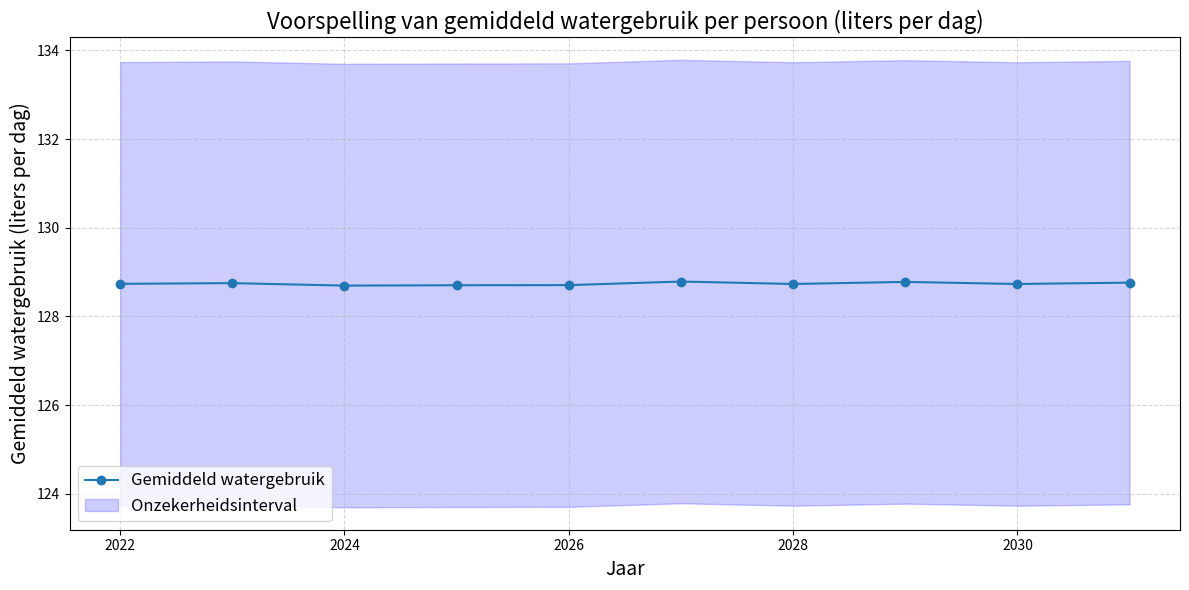

The script that saved this image:
import numpy as np
import matplotlib.pyplot as plt

# Gemiddeld waterverbruik per maand (CBS-data)
data = {
    "Winter": {"mean": 120, "std": 5},
    "Lente": {"mean": 130, "std": 6},
    "Zomer": {"mean": 140, "std": 8},
    "Herfst": {"mean": 125, "std": 5},
}

n_simulations = 10000  # Aantal simulaties
future_years = 10  # Voorspelling voor de komende 10 jaar
simulated_averages = []

# Simuleer het gemiddelde waterverbruik over 10 jaar
for year in range(future_years):
    yearly_average = 0
    for stats in data.values():
        simulated_season = np.random.normal(stats["mean"], stats["std"], n_simulations)
        yearly_average += np.mean(simulated_season)  # Bereken gemiddelde per seizoen
    simulated_averages.append(yearly_average / 4)  # Gemiddelde over 4 seizoenen

# Maak een grafiek van de voorspelling
years = np.arange(2022, 2022 + future_years)

plt.figure(figsize=(12, 6))
plt.plot(years, simulated_averages, marker='o', label="Gemiddeld watergebruik")
plt.fill_between(
    years,
    np.array(simulated_averages) - 5,  # Schatting van onzekerheid
    np.array(simulated_averages) + 5,
    color='b',
    alpha=0.2,
    label="Onzekerheidsinterval"
)
plt.title("Voorspelling van gemiddeld watergebruik per persoon (liters per dag)", fontsize=16)
plt.xlabel("Jaar", fontsize=14)
plt.ylabel("Gemiddeld watergebruik (liters per dag)", fontsize=14)
plt.grid(True, linestyle="--", alpha=0.5)
plt.legend(fontsize=12)
plt.tight_layout()
plt.show()
